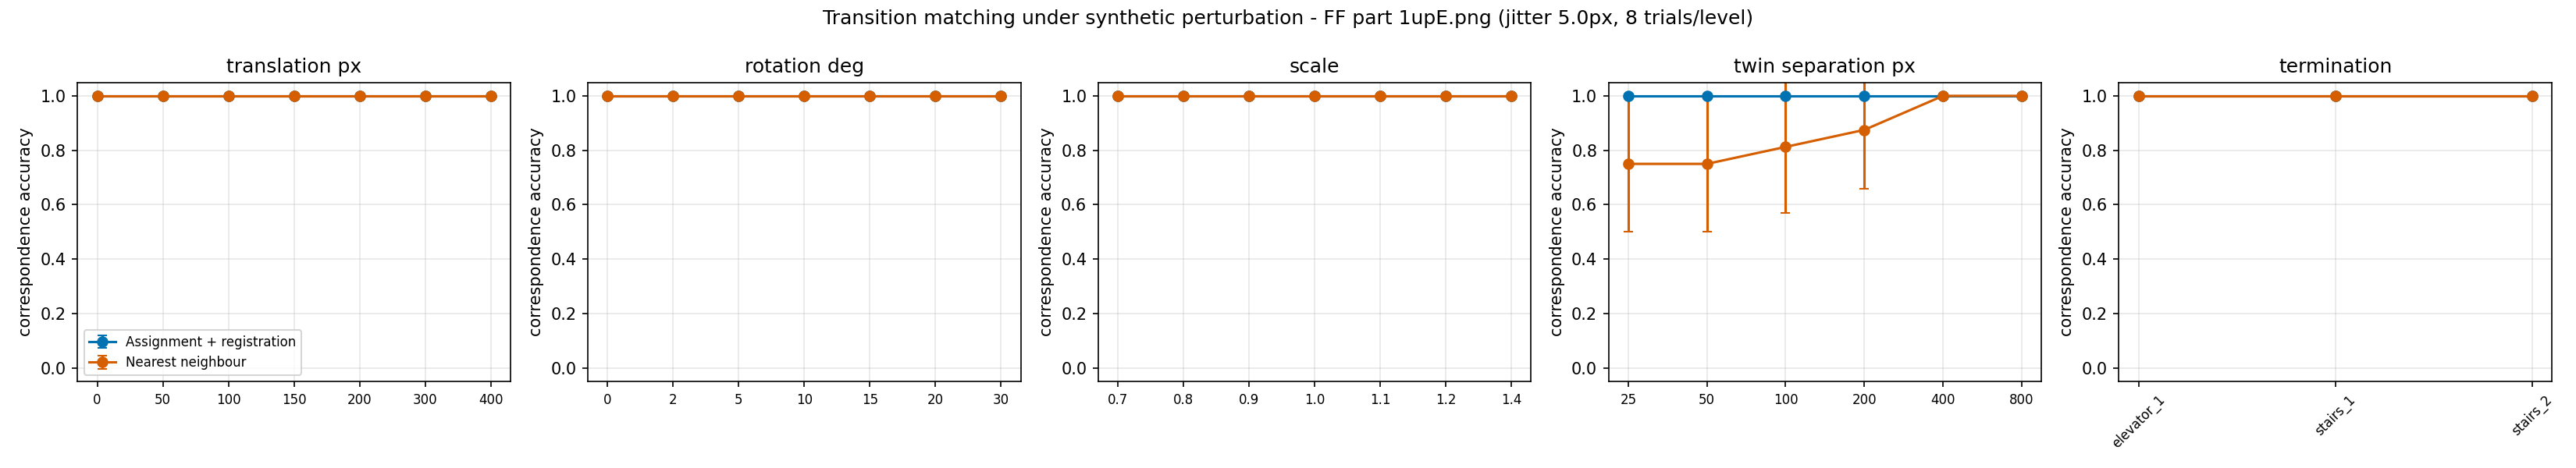

Values plotted in this chart, from the file beside it:
sweep, level, trial, matcher_acc, nn_acc, registration_residual_px, reg_error_px
translation_px, 0, 0, 1.0, 1.0, 3.998, 0.0
translation_px, 0, 1, 1.0, 1.0, 3.891, 0.0
translation_px, 0, 2, 1.0, 1.0, 9.529, 0.0
translation_px, 0, 3, 1.0, 1.0, 6.856, 0.0
translation_px, 0, 4, 1.0, 1.0, 6.596, 0.0
translation_px, 0, 5, 1.0, 1.0, 2.678, 0.0
translation_px, 0, 6, 1.0, 1.0, 6.305, 0.0
translation_px, 0, 7, 1.0, 1.0, 4.518, 0.0
translation_px, 50, 0, 1.0, 1.0, 3.261, 2.402
translation_px, 50, 1, 1.0, 1.0, 5.909, 0.2815
translation_px, 50, 2, 1.0, 1.0, 6.784, 0.4247
translation_px, 50, 3, 1.0, 1.0, 4.396, 2.624
translation_px, 50, 4, 1.0, 1.0, 5.053, 0.2698
translation_px, 50, 5, 1.0, 1.0, 3.138, 2.917
translation_px, 50, 6, 1.0, 1.0, 8.977, 0.09202
translation_px, 50, 7, 1.0, 1.0, 2.157, 2.67
translation_px, 100, 0, 1.0, 1.0, 3.698, 0.4334
translation_px, 100, 1, 1.0, 1.0, 4.952, 2.989
translation_px, 100, 2, 1.0, 1.0, 6.557, 0.4915
translation_px, 100, 3, 1.0, 1.0, 4.782, 1.409
translation_px, 100, 4, 1.0, 1.0, 5.614, 0.1185
translation_px, 100, 5, 1.0, 1.0, 3.145, 2.801
translation_px, 100, 6, 1.0, 1.0, 7.741, 0.467
translation_px, 100, 7, 1.0, 1.0, 8.318, 0.3068
translation_px, 150, 0, 1.0, 1.0, 1.989, 2.79
translation_px, 150, 1, 1.0, 1.0, 5.011, 2.212
translation_px, 150, 2, 1.0, 1.0, 3.88, 0.7653
translation_px, 150, 3, 1.0, 1.0, 5.233, 2.799
translation_px, 150, 4, 1.0, 1.0, 7.488, 0.4724
translation_px, 150, 5, 1.0, 1.0, 9.603, 0.4048
translation_px, 150, 6, 1.0, 1.0, 6.192, 1.315
translation_px, 150, 7, 1.0, 1.0, 7.154, 0.03576
translation_px, 200, 0, 1.0, 1.0, 5.016, 2.056
translation_px, 200, 1, 1.0, 1.0, 7.833, 0.2676
translation_px, 200, 2, 1.0, 1.0, 3.825, 0.5782
translation_px, 200, 3, 1.0, 1.0, 12.15, 0.356
translation_px, 200, 4, 1.0, 1.0, 6.61, 0.2526
translation_px, 200, 5, 1.0, 1.0, 4.503, 4.884
translation_px, 200, 6, 1.0, 1.0, 6.367, 0.3348
translation_px, 200, 7, 1.0, 1.0, 8.317, 0.2276
translation_px, 300, 0, 1.0, 1.0, 4.184, 1.615
translation_px, 300, 1, 1.0, 1.0, 8.936, 0.1101
translation_px, 300, 2, 1.0, 1.0, 2.322, 1.054
translation_px, 300, 3, 1.0, 1.0, 5.106, 0.1923
translation_px, 300, 4, 1.0, 1.0, 5.251, 4.381
translation_px, 300, 5, 1.0, 1.0, 3.231, 4.431
translation_px, 300, 6, 1.0, 1.0, 4.95, 0.9572
translation_px, 300, 7, 1.0, 1.0, 5.46, 1.641
translation_px, 400, 0, 1.0, 1.0, 7.489, 0.5503
translation_px, 400, 1, 1.0, 1.0, 8.166, 0.1896
translation_px, 400, 2, 1.0, 1.0, 2.68, 1.484
translation_px, 400, 3, 1.0, 1.0, 4.141, 1.115
translation_px, 400, 4, 1.0, 1.0, 8.709, 0.4035
translation_px, 400, 5, 1.0, 1.0, 8.08, 0.4872
translation_px, 400, 6, 1.0, 1.0, 3.938, 0.9274
translation_px, 400, 7, 1.0, 1.0, 3.335, 2.656
rotation_deg, 0, 0, 1.0, 1.0, 5.459, 0.0
rotation_deg, 0, 1, 1.0, 1.0, 5.594, 0.0
rotation_deg, 0, 2, 1.0, 1.0, 5.931, 0.0
rotation_deg, 0, 3, 1.0, 1.0, 8.044, 0.0
... 180 more rows
